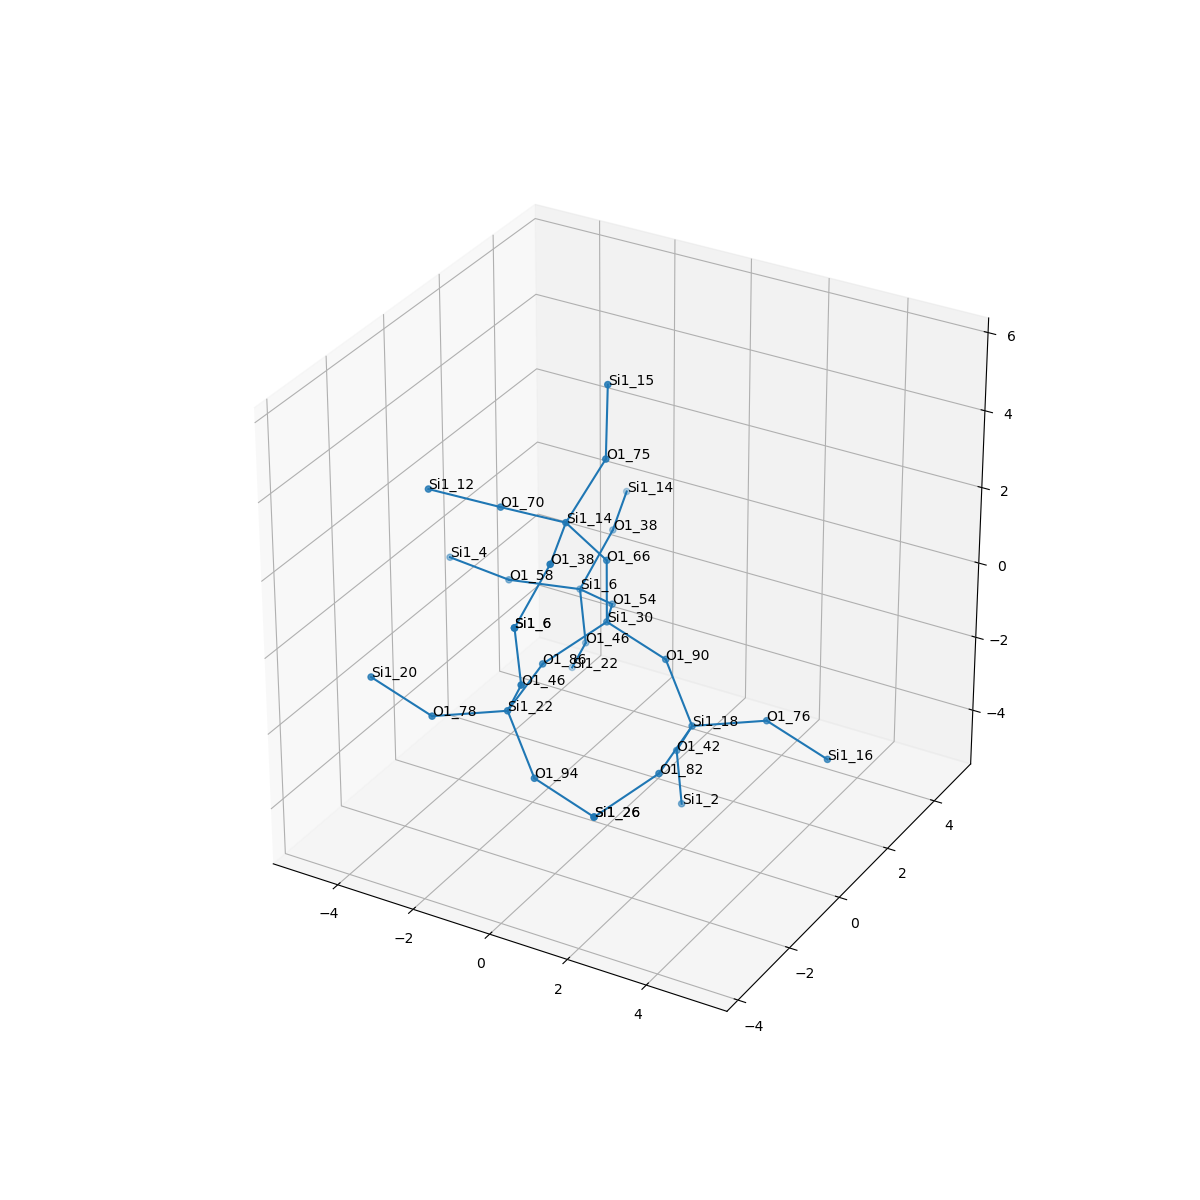

The table this chart was drawn from, first rows:
, neighbor_num, isite, atom, x, y, z, front_index
0, 0, 30, Si1, 0.0, 0.0, 0.0, 
1, 1, 54, O1, -0.7579, 1.314, -0.5394, 0.0
2, 1, 66, O1, 5.551115123125783e-17, -1.1102230246251565e-16, 1.609, 0.0
3, 1, 90, O1, 1.518, 0.0, -0.5383, 0.0
4, 1, 86, O1, -0.7562, -1.317, -0.5368, 0.0
5, 2, 6, Si1, -2.12, 2.054, -0.9716, 1.0
6, 2, 14, Si1, -0.4832, -0.8113, 2.913, 2.0
7, 2, 18, Si1, 2.383, -0.2723, -1.869, 3.0
8, 2, 22, Si1, -0.5472, -2.902, -0.7243, 4.0
9, 3, 46, O1, -2.128, 2.276, -2.567, 5.0
10, 3, 58, O1, -3.384, 1.148, -0.5519, 5.0
11, 3, 38, O1, -2.215, 3.479, -0.2303, 5.0
12, 3, 75, O1, 0.01062, -0.03955, 4.237, 6.0
13, 3, 70, O1, -2.09, -0.9117, 2.918, 6.0
14, 3, 38, O1, 0.1486, -2.291, 2.888, 6.0
15, 3, 42, O1, 1.601, 0.3202, -3.145, 7.0
16, 3, 82, O1, 2.592, -1.857, -2.057, 7.0
17, 3, 76, O1, 3.817, 0.4464, -1.737, 7.0
18, 3, 94, O1, 0.3177, -3.175, -2.055, 8.0
19, 3, 46, O1, 0.2356, -3.495, 0.5509, 8.0
20, 3, 78, O1, -1.981, -3.621, -0.857, 8.0
21, 4, 22, Si1, -2.911, 2.868, -3.842, 9.0
22, 4, 4, Si1, -4.989, 1.175, -0.4238, 10.0
23, 4, 14, Si1, -2.847, 4.959, -0.2047, 11.0
24, 4, 15, Si1, -0.4222, 0.6731, 5.614, 12.0
25, 4, 12, Si1, -3.382, -1.7, 3.467, 13.0
26, 4, 6, Si1, 0.2431, -3.716, 2.146, 14.0
27, 4, 2, Si1, 1.593, 0.5416, -4.74, 15.0
28, 4, 26, Si1, 1.836, -3.175, -2.594, 16.0
29, 4, 16, Si1, 5.265, 0.6105, -2.42, 17.0
30, 4, 26, Si1, 1.836, -3.175, -2.594, 18.0
31, 4, 6, Si1, 0.2431, -3.716, 2.146, 19.0
32, 4, 20, Si1, -3.429, -3.785, -0.1741, 20.0
